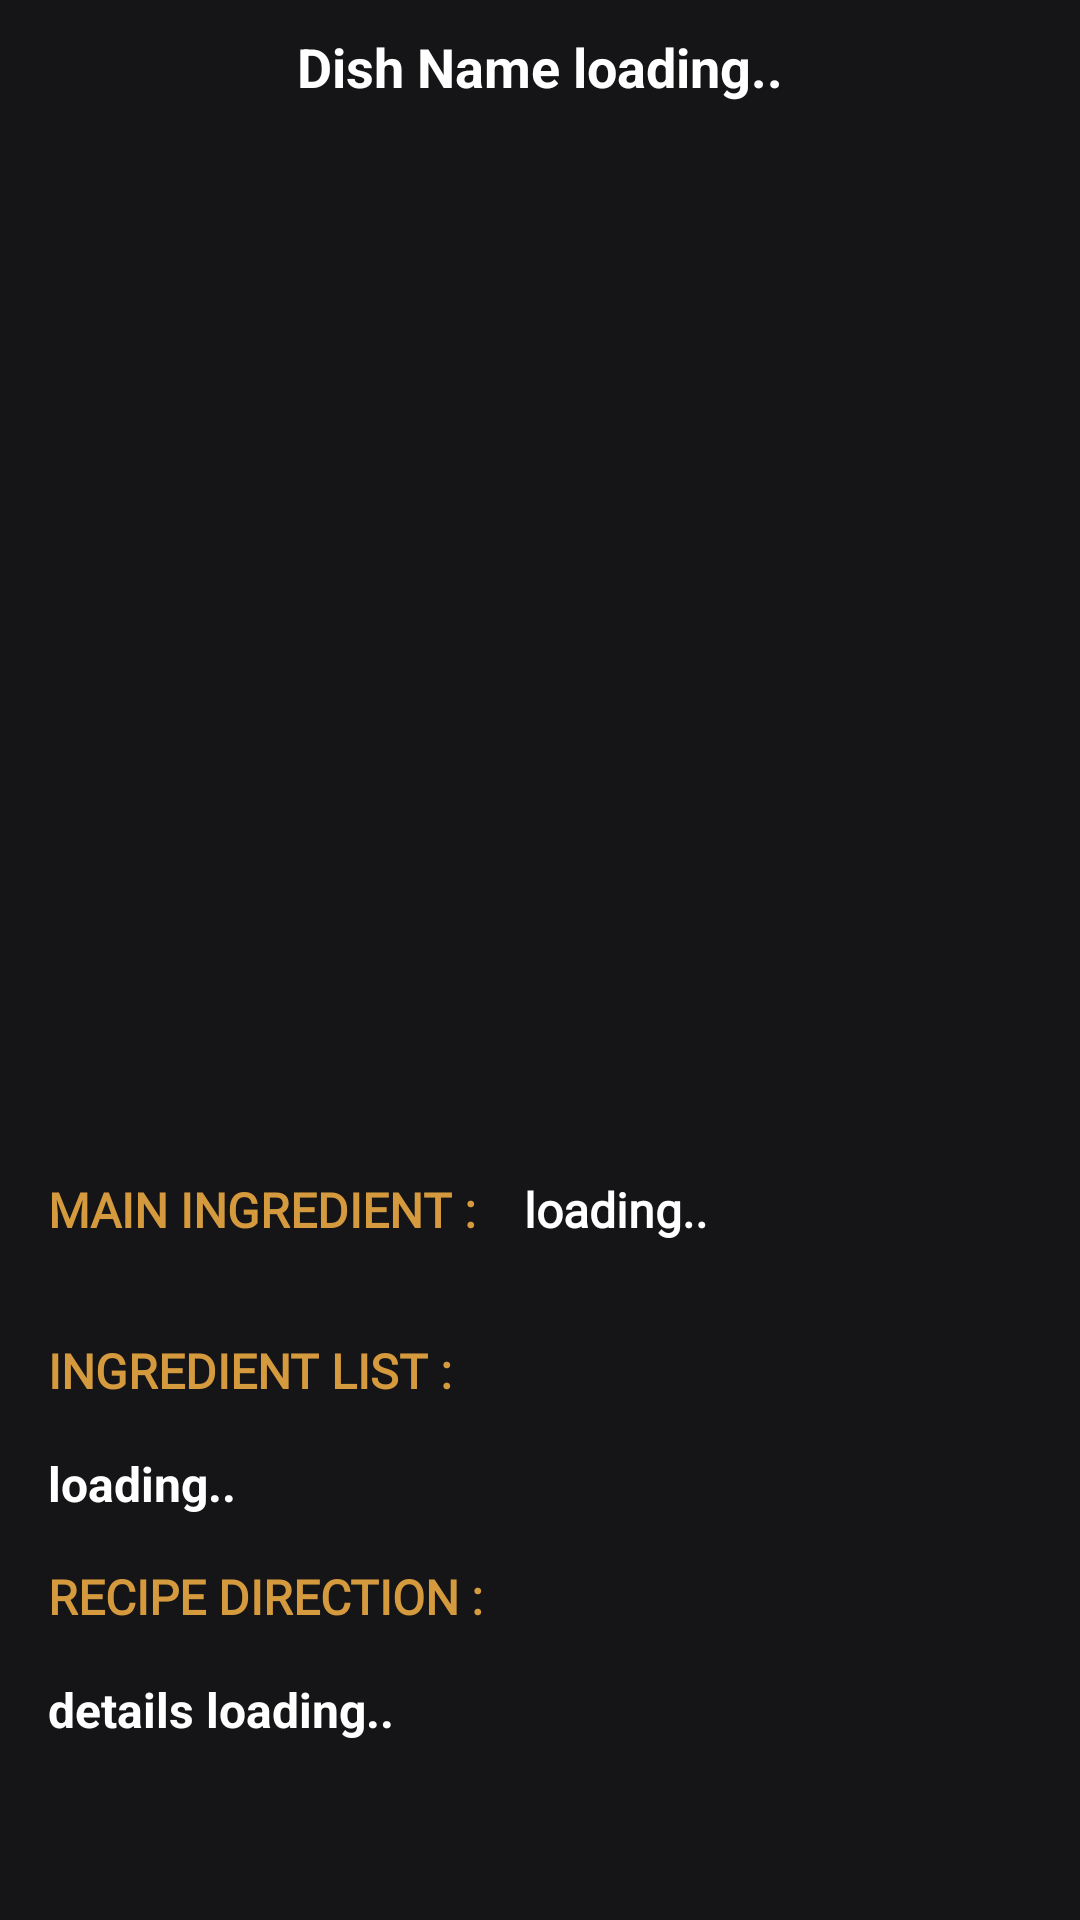

Android layout source for this screen:
<!-- AndroidManifest.xml: application theme Theme.PersonalChef -->
<!-- res/layout/activity_recipe_detail.xml -->
<?xml version="1.0" encoding="utf-8"?>
<RelativeLayout xmlns:android="http://schemas.android.com/apk/res/android"
    xmlns:app="http://schemas.android.com/apk/res-auto"
    xmlns:tools="http://schemas.android.com/tools"
    android:layout_width="match_parent"
    android:layout_height="match_parent"
    android:background="#151417"
    tools:context=".RecipeDetails.RecipeDetailActivity">

    <ScrollView
        android:layout_width="match_parent"
        android:layout_height="match_parent">

        <RelativeLayout
            android:layout_width="match_parent"
            android:layout_height="wrap_content">

            <TextView
                android:id="@+id/txtDishNameDetailActivity"
                android:layout_width="wrap_content"
                android:layout_height="wrap_content"
                android:layout_centerHorizontal="true"
                android:layout_margin="10dp"
                android:text="Dish Name loading.."
                android:textColor="@color/white"
                android:textSize="18sp"
                android:textStyle="bold" />


            <ImageView
                android:id="@+id/imgDishPhotoDetailActivity"
                android:layout_width="250dp"
                android:layout_height="300dp"
                android:layout_below="@id/txtDishNameDetailActivity"
                android:layout_centerHorizontal="true"
                android:layout_margin="16dp"
                android:scaleType="centerCrop"
                android:src="@drawable/dish_image" />


            <TextView
                android:id="@+id/txtIngredient"
                android:layout_width="wrap_content"
                android:layout_height="wrap_content"
                android:layout_below="@id/imgDishPhotoDetailActivity"
                android:layout_margin="16dp"
                android:fontFamily="@font/swansea"
                android:text="MAIN INGREDIENT :"
                android:textColor="#D49A3D"
                android:textSize="16sp"
                android:textStyle="bold" />

            <TextView
                android:id="@+id/txtRecipeMainIngredientDetailActivity"
                android:layout_width="wrap_content"
                android:layout_height="wrap_content"
                android:layout_below="@id/imgDishPhotoDetailActivity"
                android:layout_marginTop="16dp"
                android:layout_toRightOf="@id/txtIngredient"
                android:fontFamily="@font/swansea"
                android:text="loading.."
                android:textColor="@color/white"
                android:textSize="16sp"
                android:textStyle="bold" />

            <TextView
                android:id="@+id/txtIngredientList"
                android:layout_width="wrap_content"
                android:layout_height="wrap_content"
                android:layout_below="@id/txtIngredient"
                android:layout_margin="16dp"
                android:fontFamily="@font/swansea"
                android:text="INGREDIENT LIST :"
                android:textColor="#D49A3D"
                android:textSize="16sp"
                android:textStyle="bold" />

            <TextView
                android:id="@+id/txtRecipeIngredientListDetailActivity"
                android:layout_width="wrap_content"
                android:layout_height="wrap_content"
                android:layout_below="@id/txtIngredientList"
                android:layout_marginLeft="16dp"
                android:text="loading.."
                android:textColor="@color/white"
                android:textSize="16sp"
                android:textStyle="bold" />


            <TextView
                android:id="@+id/txtRecipeDirect"
                android:layout_width="wrap_content"
                android:layout_height="wrap_content"
                android:layout_below="@id/txtRecipeIngredientListDetailActivity"
                android:layout_margin="16dp"
                android:fontFamily="@font/swansea"
                android:text="RECIPE DIRECTION :"
                android:textColor="#D49A3D"
                android:textSize="16sp"
                android:textStyle="bold" />


            <TextView
                android:id="@+id/txtRecipeDirectionDetailActivity"
                android:layout_width="wrap_content"
                android:layout_height="wrap_content"
                android:layout_below="@id/txtRecipeDirect"
                android:layout_marginLeft="16dp"
                android:text="details loading.."
                android:textColor="@color/white"
                android:textSize="16sp"
                android:textStyle="bold" />


        </RelativeLayout>


    </ScrollView>


</RelativeLayout>
<!-- resources referenced by this layout -->
<resources>
  <style name="Theme.PersonalChef" parent="Theme.MaterialComponents.DayNight.NoActionBar">
          
          <item name="colorPrimary">#D49A3D</item>
          <item name="colorOnBackground">#D49A3D</item>
          <item name="colorPrimaryVariant">#232228</item>
          <item name="colorOnPrimary">@color/white</item>
          
          <item name="colorSecondary">#232228</item>
          <item name="colorSecondaryVariant">#151417</item>
          <item name="colorOnSecondary">@color/white</item>
          
          <item name="android:statusBarColor" tools:targetApi="l">?attr/colorPrimaryVariant</item>
          
      </style>
  <!-- not gathered from this repository: default colours our renderer supplied (Android Studio template values) -->
  <color name="white">#FFFFFFFF</color>
</resources>
